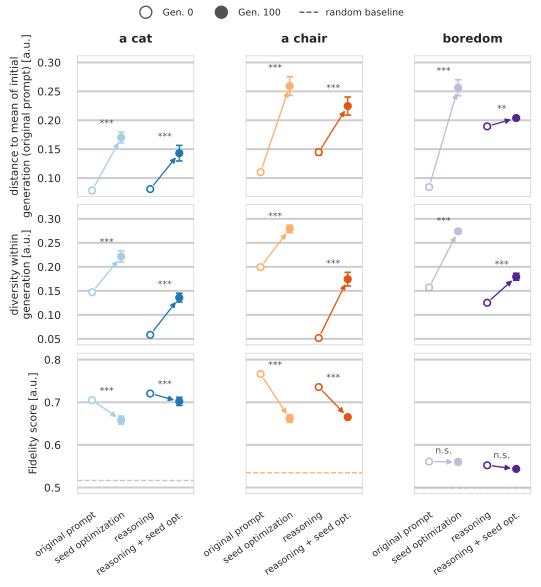

The data file committed next to this chart (first rows):
prompt, divergence_mean, divergence_std, divergence_count, diversity_mean, diversity_std, diversity_count, fidelity_mean, fidelity_std, fidelity_count, divergence_sem, diversity_sem, fidelity_sem, condition, generation
a cat, 0.07845, 0.0004432, 3, 0.1472, 0.0006646, 3, 0.7049, 0.001293, 3, 0.0002559, 0.0003837, 0.0007468, original prompt, 0
a chair, 0.1102, 0.002874, 3, 0.1994, 0.004738, 3, 0.7662, 0.0004397, 3, 0.001659, 0.002735, 0.0002539, original prompt, 0
boredom, 0.08433, 0.006283, 3, 0.157, 0.01036, 3, 0.5609, 0.004904, 3, 0.003628, 0.00598, 0.002831, original prompt, 0
a cat, 0.1701, 0.01602, 3, 0.2215, 0.02011, 3, 0.6582, 0.01659, 3, 0.009251, 0.01161, 0.009581, seed optimization, 100
a chair, 0.2592, 0.02814, 3, 0.2789, 0.01366, 3, 0.6616, 0.0154, 3, 0.01625, 0.007885, 0.008892, seed optimization, 100
boredom, 0.2562, 0.02393, 3, 0.2739, 0.005529, 3, 0.56, 0.00997, 3, 0.01382, 0.003192, 0.005756, seed optimization, 100
a cat, 0.08088, 0.002574, 3, 0.05852, 0.0008722, 3, 0.7205, 0.001765, 3, 0.001486, 0.0005036, 0.001019, reasoning, 0
a chair, 0.1446, 0.00833, 3, 0.05185, 0.004002, 3, 0.7356, 0.002442, 3, 0.004809, 0.002311, 0.00141, reasoning, 0
boredom, 0.1894, 0.005319, 3, 0.1252, 0.004316, 3, 0.5522, 0.004782, 3, 0.003071, 0.002492, 0.002761, reasoning, 0
a cat, 0.143, 0.02339, 3, 0.1358, 0.01614, 3, 0.702, 0.01658, 3, 0.0135, 0.00932, 0.009574, reasoning + seed opt., 100
a chair, 0.2246, 0.02714, 3, 0.1743, 0.02463, 3, 0.6651, 0.001095, 3, 0.01567, 0.01422, 0.0006323, reasoning + seed opt., 100
boredom, 0.2038, 0.001672, 3, 0.1793, 0.01256, 3, 0.5436, 0.00132, 3, 0.0009652, 0.007254, 0.0007624, reasoning + seed opt., 100
